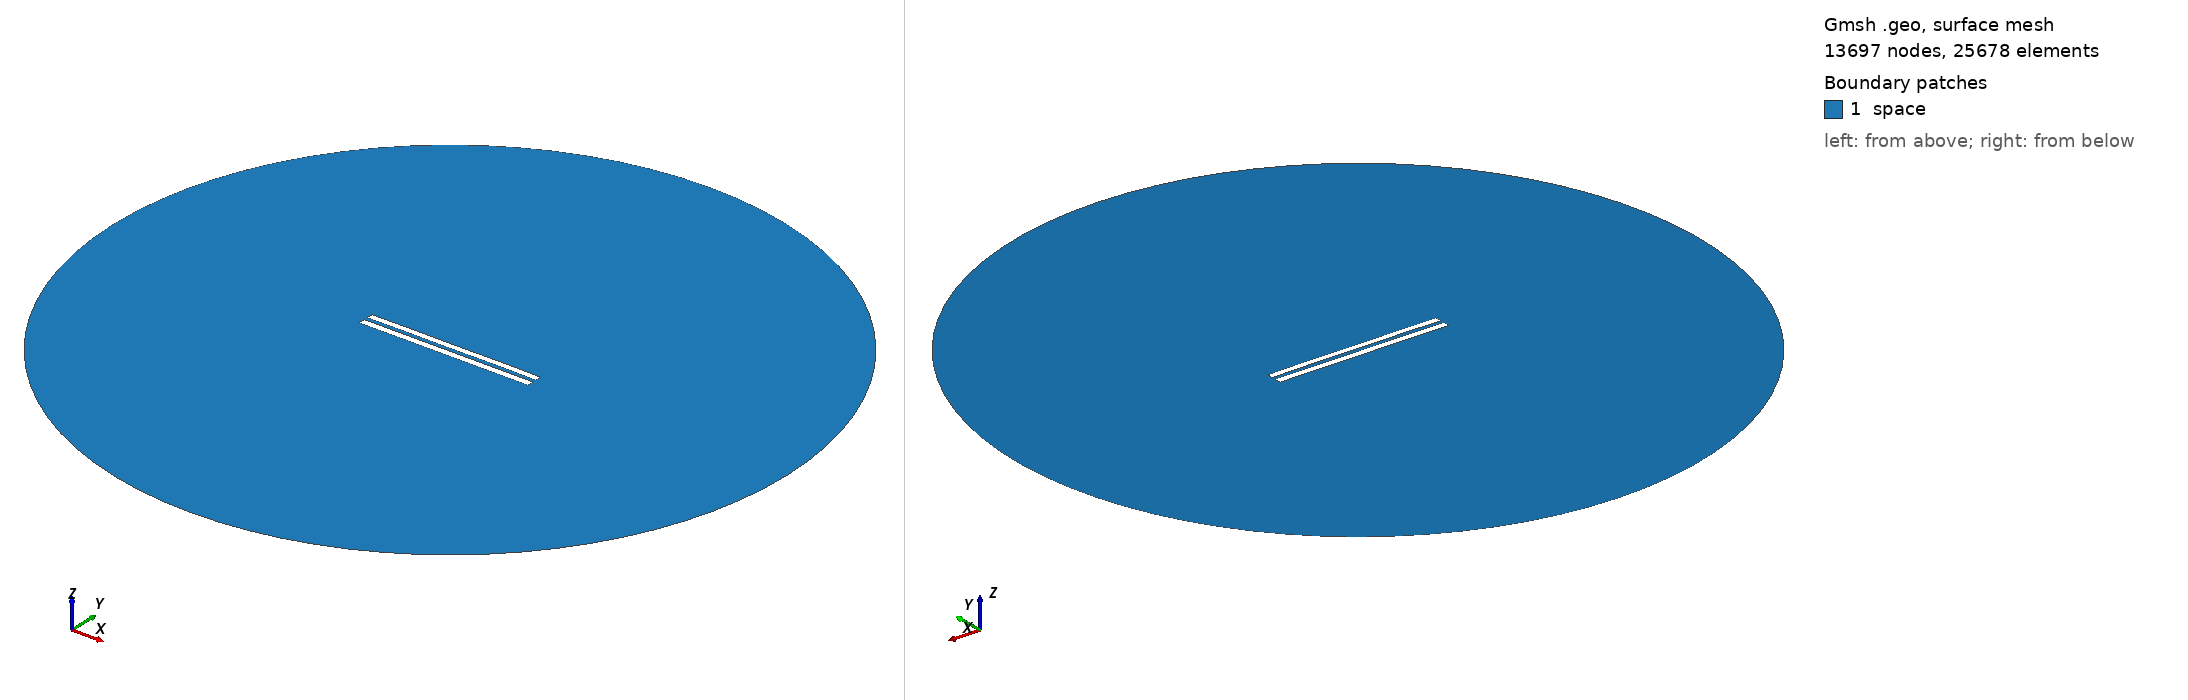

Gmsh geometry script, surface-meshed: 13697 nodes, 25678 surface elements. Boundary patches (legend numbers): 1 space. Left view from above one corner, right view from below the opposite corner. Legend entries are the model's physical surfaces. The drawing asked Gmsh for element sizes between 1% and 20% of the model's largest extent; the script's own settings can give other sizes.

=== 5464.geo (drawn) ===
//---------------------------------------
// Geometry kernel
//---------------------------------------

SetFactory("OpenCASCADE");



//---------------------------------------
// Parameters of the geometry
//---------------------------------------

// Overetch of the upper plate
overetch = 0.125;

// Distance between the plates
distance = 2.25;

// Discretization over the x axis (for the deformation)
nx = 50; 

// Length of the plate
L = 100 - overetch; 

// Number of modes
n = 4; 

// 1st mode coefficient
coeff(1) = 0.07499999999999998;
beta(1) = 0.596864 * 3.1415926535 / L;

// 2nd mode coefficient
coeff(2) = 0.07499999999999998;
beta(2) = 1.49418 * 3.1415926535 / L;

// 3rd mode coefficient
coeff(3) = 0.0;
beta(3) = 2.50025 * 3.1415926535 / L;

// 4th mode coefficient
coeff(4) = 0.07499999999999998;
beta(4) = 3.49999 * 3.1415926535 / L;



//---------------------------------------
// Upper plate (deformed rectangle)
//---------------------------------------

// Coordiantes of the upper plate
xmin = -50;
xmax = 50 - overetch;

// Height of the upper plate
yheight = 4 - 2 * overetch;

// Indexes of the points
UpperID[] = {};
LowerID[] = {};
LeftID[] = {};
RightID[] = {};

// Point index
p = 1;

// Horizontal edges
For i In {1:nx}
    x = xmin + (i-1)*(xmax - xmin)/(nx-1);

    y_bottom = distance / 2 + overetch;
    For j In {1:n}
        C = (Cosh(beta(j)*L) + Cos(beta(j)*L)) / (Sinh(beta(j)*L) + Sin(beta(j)*L));
        y_bottom  = y_bottom + coeff(j) * (Cosh(beta(j)*(x+50)) - Cos(beta(j)*(x+50)) - C * (Sinh(beta(j)*(x+50)) - Sin(beta(j)*(x+50))));
    EndFor

    y_top = y_bottom + yheight;

    Point(p) = {x, y_top, 0, 1.0};
    UpperID[i] = p;
    p = p + 1;

    Point(p) = {x, y_bottom, 0, 1.0};
    LowerID[i] = p;
    p = p + 1;
EndFor

// Create point lists
UpperPts[] = {}; LowerPts[] = {};
For i In {1:nx}
  UpperPts[] += {UpperID[i]};
  LowerPts[] += {LowerID[i]};
EndFor

// Build splines
Spline(1) = {UpperPts[]};
Spline(2) = {LowerPts[]};
Line(3) = {LowerPts[nx-1], UpperPts[nx-1]};
Line(4) = {LowerPts[0], UpperPts[0]};

// Build the plane surface
Curve Loop(1) = {2, 3, -1, -4};
Plane Surface(1) = {1};



//---------------------------------------
// Lower plate (rectangle)
//---------------------------------------

// Vertices
Point(1001) = {-50, -1, 0, 1.0};
Point(1002) = { 50, -1, 0, 1.0};
Point(1003) = { 50,  -5, 0, 1.0};
Point(1004) = {-50,  -5, 0, 1.0};

// Edges
Line(5) = {1001, 1002};
Line(6) = {1002, 1003};
Line(7) = {1003, 1004};
Line(8) = {1004, 1001};

// Plane surface
Line Loop(2) = {5, 6, 7, 8};
Plane Surface(2) = {2}; 



//---------------------------------------
// Outer (fictious) boundary
//---------------------------------------

// Points
Point(1005) = {0, 0, 0};       // Center
Point(1006) = {200, 0, 0};     // Start point
Point(1007) = {0, 200, 0};     // 90 degrees
Point(1008) = {-200, 0, 0};    // 180 degrees
Point(1009) = {0, -200, 0};    // 270 degrees

// Circle arcs (each needs start, center, end)
Circle(9) = {1006, 1005, 1007};
Circle(10) = {1007, 1005, 1008};
Circle(11) = {1008, 1005, 1009};
Circle(12) = {1009, 1005, 1006};

// Plane surface for the entire domain
Curve Loop(3) = {9, 10, 11, 12};
Surface(3) = {3};

// Subtract the plates from the whole domain to obtain the actual domain where we want to solve the equations
BooleanDifference{ Surface{3}; Delete; }{ Surface{1}; Surface{2}; Delete; }




//---------------------------------------
// Transfinite Lines/Curves
//---------------------------------------

// Set the number of points on the boundaries
r = 7;

// Plates
Transfinite Curve {1, 2} = 50*r Using Progression 1;
Transfinite Curve {3, 4} = 2*r Using Progression 1;
Transfinite Line {5, 7} = 50*r Using Progression 1;
Transfinite Line {6, 8} = 2*r Using Progression 1;

// Outer boundary
Transfinite Line {9, 10, 11, 12} = 20 Using Progression 1;



//---------------------------------------
// Physical groups
//---------------------------------------                

// Physical curves (boundaries)
Physical Line("force_segment", 10) = {2};
Physical Line("upper_plate", 11) = {1, 3, 4};
Physical Line("lower_plate", 12) = {5, 6, 7, 8};
Physical Line("boundary", 20) = {9, 10, 11, 12};

// Physical Surfaces
Physical Surface("space", 30) = {3};



//---------------------------------------
// 6. Generate the Mesh
//---------------------------------------

// 2D mesh generation
Mesh 2;
